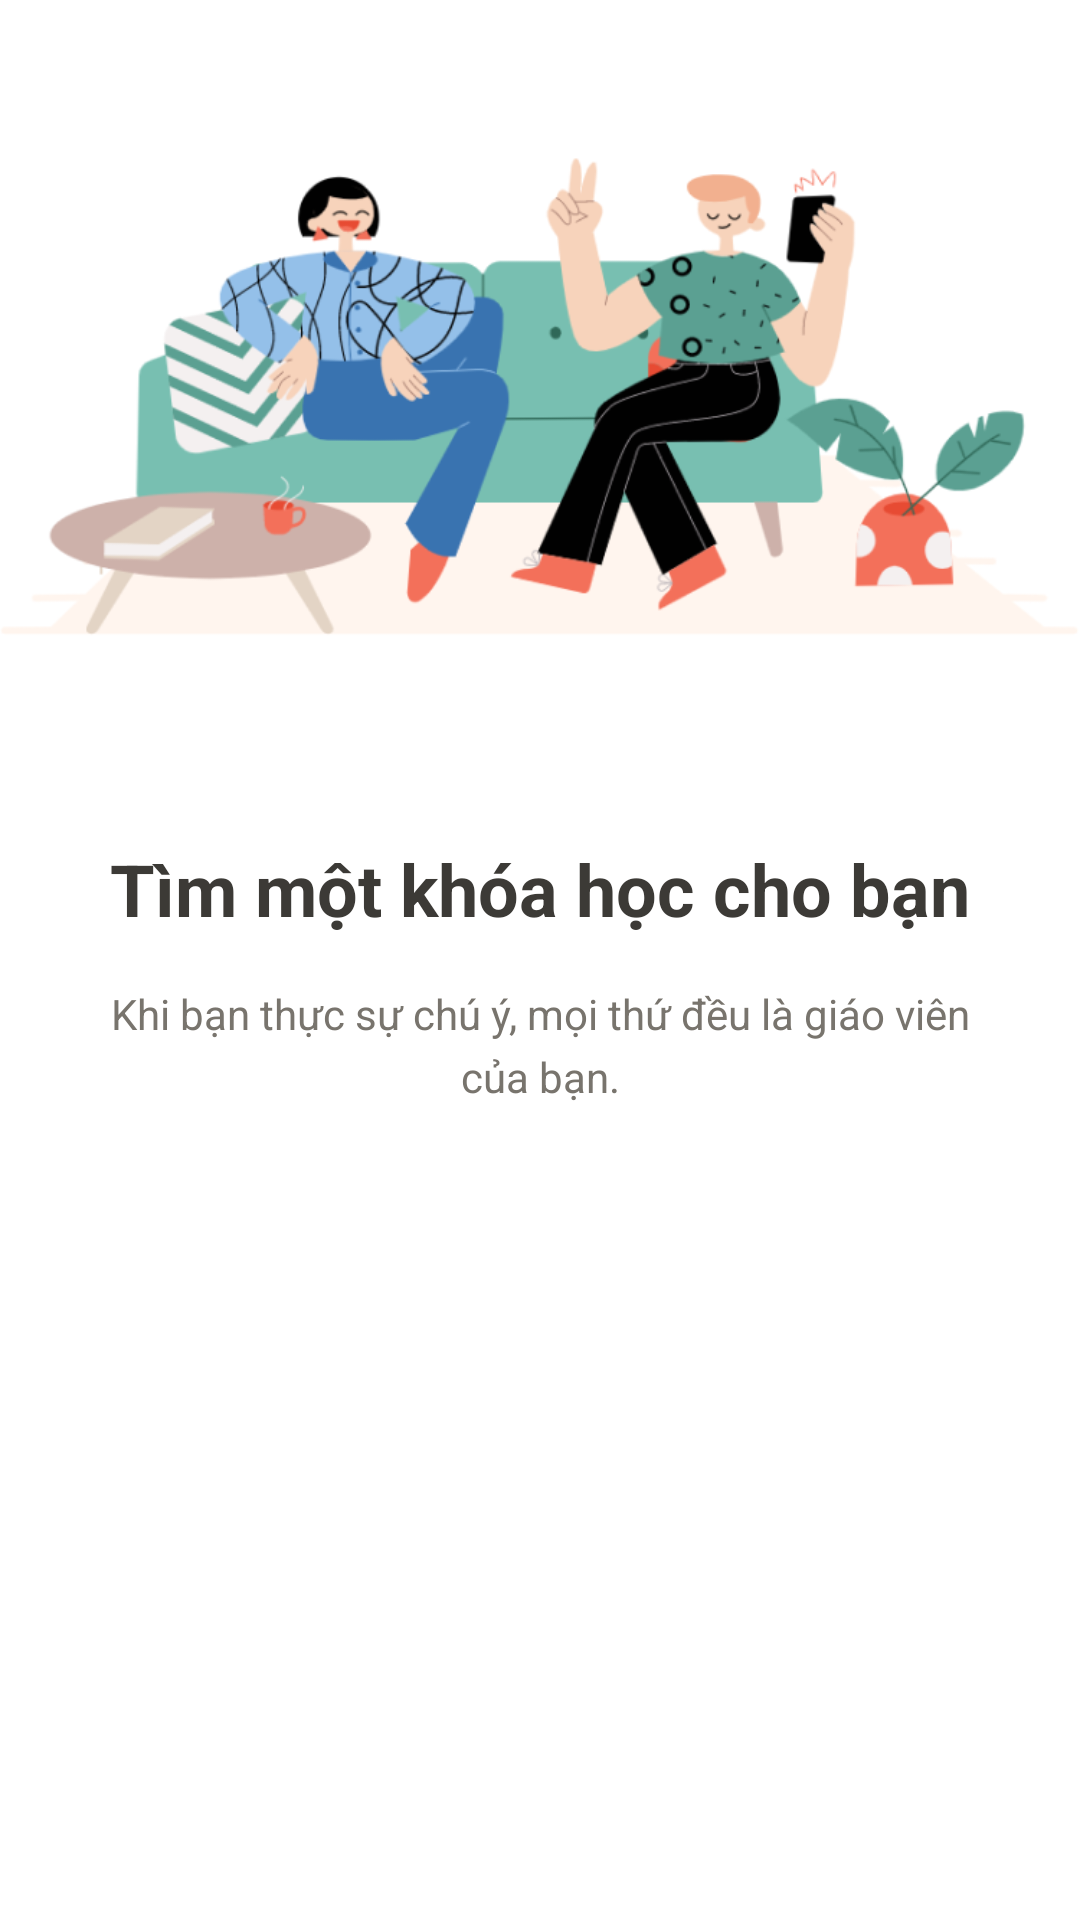

This screen was rendered from an Android layout file. Write that file and the resources it references.
<!-- AndroidManifest.xml: application theme Theme.CourseMobile -->
<!-- res/layout/fragment_onboarding_frament3.xml -->
<?xml version="1.0" encoding="utf-8"?>
<LinearLayout xmlns:android="http://schemas.android.com/apk/res/android"
    xmlns:tools="http://schemas.android.com/tools"
    android:layout_width="match_parent"
    android:layout_height="wrap_content"
    android:orientation="vertical"
    >
    <ImageView
        android:layout_width="match_parent"
        android:layout_height="264dp"
        android:src="@drawable/illustration_2"/>

    <TextView
        android:layout_width="match_parent"
        android:layout_height="wrap_content"
        android:gravity="center"
        android:lineHeight="32dp"
        android:layout_marginTop="16dp"
        android:text="@string/onboard2"
        android:textColor="@color/dark"
        android:textSize="24sp"
        android:textStyle="bold" />

    <TextView
        android:gravity="center"
        android:text="@string/onboard2_des"
        android:textSize="14sp"
        android:layout_marginRight="16dp"
        android:layout_marginLeft="16dp"
        android:paddingLeft="16dp"
        android:paddingRight="16dp"
        android:paddingTop="8dp"
        android:paddingBottom="16dp"
        android:textColor="@color/dark_gray"
        android:layout_width="match_parent"
        android:layout_height="wrap_content"
        android:layout_marginTop="8dp"
        android:lineHeight="21dp"
        />


</LinearLayout>
<!-- resources referenced by this layout -->
<resources>
  <color name="dark">#3C3A36</color>
  <color name="dark_gray">#78746D</color>
  <!-- drawable illustration_2: png bitmap (drawable, 95521 bytes) -->
  <string name="onboard2">Tìm một khóa học cho bạn</string>
  <string name="onboard2_des">Khi bạn thực sự chú ý, mọi thứ đều là giáo viên của bạn.</string>
  <style name="Theme.CourseMobile" parent="Theme.MaterialComponents.DayNight" tools:ignore="DuplicateDefinition">
          
          <item name="colorPrimary">@color/purple_500</item>
          <item name="colorPrimaryVariant">@color/purple_700</item>
          <item name="colorOnPrimary">@color/white</item>
          
          <item name="colorSecondary">@color/second</item>
          <item name="colorSecondaryVariant">@color/teal_700</item>
          <item name="colorOnSecondary">@color/black</item>
          
          <item name="android:statusBarColor" tools:targetApi="l">@color/white</item>
          
  
          <item name="android:actionBarStyle" tools:ignore="NewApi">@style/Theme.CourseMobile.ToolBarTheme</item>
          <item name="actionBarStyle">@style/Theme.CourseMobile.ToolBarTheme</item>
          <item name="android:windowLightStatusBar">true</item>
      </style>
  <color name="purple_500">#FF5722</color>
  <color name="purple_700">#FF3700B3</color>
  <color name="white">#FFFFFFFF</color>
  <color name="second">#65AAEA</color>
  <color name="teal_700">#FF018786</color>
  <color name="black">#FF000000</color>
  <style name="Theme.CourseMobile.ToolBarTheme" parent="Base.Widget.AppCompat.ActionBar">
          <item name="android:background" tools:ignore="NewApi">@color/tranf</item>
          <item name="background">@color/tranf</item>
          <item name="android:titleTextStyle">@style/TextTitleStyle</item>
          <item name="titleTextStyle">@style/TextTitleStyle</item>
      </style>
  <color name="tranf">#00FFFFFF</color>
  <style name="TextTitleStyle">
          <item name="android:textColor">#000000</item>
          <item name="android:textSize">24sp</item>
  
      </style>
</resources>
